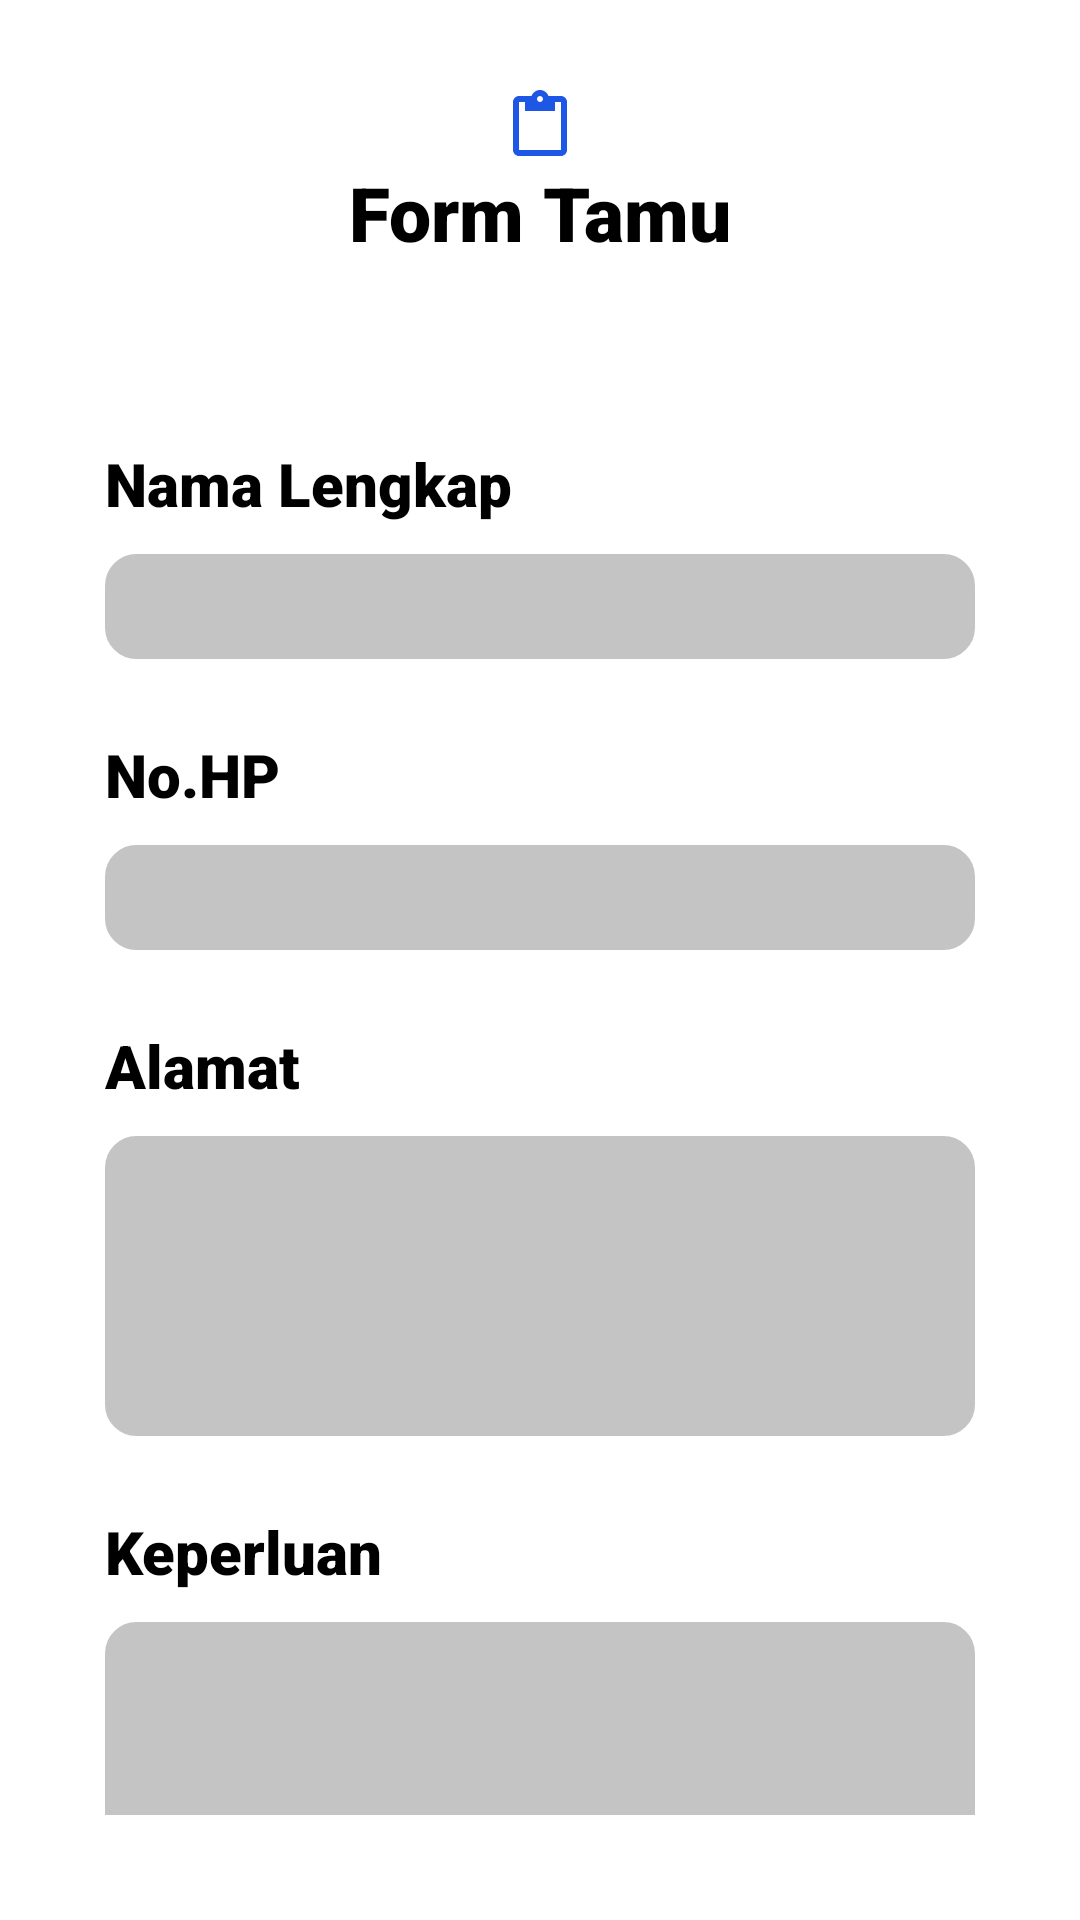

Reconstruct the res/layout file that produces this screen, plus the resources it refers to.
<!-- AndroidManifest.xml: application theme Theme.FaceRecog -->
<!-- res/layout/activity_form.xml -->
<?xml version="1.0" encoding="utf-8"?>
<LinearLayout xmlns:android="http://schemas.android.com/apk/res/android"
    xmlns:app="http://schemas.android.com/apk/res-auto"
    xmlns:tools="http://schemas.android.com/tools"
    android:layout_width="match_parent"
    android:layout_height="match_parent"
    android:orientation="vertical"
    tools:context=".form">
    <TextView
        android:layout_width="match_parent"
        android:layout_height="wrap_content"
        android:text="Form Tamu"
        android:textAlignment="center"
        android:textSize="25dp"
        android:fontFamily="sans-serif-black"
        android:textColor="@color/black"
        android:layout_marginTop="30dp"
        android:drawableTop="@drawable/form"
        android:textStyle="bold"
        />
    <LinearLayout
        android:layout_width="match_parent"
        android:layout_height="wrap_content"
        android:orientation="vertical"
        android:padding="35dp">
        <TextView
            android:layout_width="wrap_content"
            android:layout_height="wrap_content"
            android:text="Nama Lengkap"
            android:textSize="20dp"
            android:fontFamily="sans-serif-black"
            android:textColor="@color/black"
            android:layout_marginTop="25dp"
            />
        <EditText
            android:id="@+id/nama"
            android:layout_width="match_parent"
            android:layout_height="35dp"
            android:background="@drawable/bg_etext"
            android:textSize="18dp"
            android:layout_marginTop="10dp"
            android:paddingStart="12dp"
            android:paddingEnd="12dp"/>
        <TextView
            android:layout_width="wrap_content"
            android:layout_height="wrap_content"
            android:text="No.HP"
            android:textSize="20dp"
            android:fontFamily="sans-serif-black"
            android:textColor="@color/black"
            android:layout_marginTop="25dp"
            />
        <EditText
            android:id="@+id/nohp"
            android:layout_width="match_parent"
            android:layout_height="35dp"
            android:background="@drawable/bg_etext"
            android:inputType="number"
            android:textSize="18dp"
            android:layout_marginTop="10dp"
            android:paddingStart="12dp"
            android:paddingEnd="12dp"
            />
        <TextView
            android:layout_width="wrap_content"
            android:layout_height="wrap_content"
            android:text="Alamat"
            android:textSize="20dp"
            android:fontFamily="sans-serif-black"
            android:textColor="@color/black"
            android:layout_marginTop="25dp"
            />
        <EditText
            android:id="@+id/alamat"
            android:layout_width="match_parent"
            android:layout_height="100dp"
            android:background="@drawable/bg_etext"
            android:textSize="18dp"
            android:layout_marginTop="10dp"
            android:paddingStart="12dp"
            android:paddingEnd="12dp"
            />
        <TextView
            android:layout_width="wrap_content"
            android:layout_height="wrap_content"
            android:text="Keperluan"
            android:textSize="20dp"
            android:fontFamily="sans-serif-black"
            android:textColor="@color/black"
            android:layout_marginTop="25dp"
            />
        <EditText
            android:id="@+id/keperluan"
            android:layout_marginTop="10dp"
            android:layout_width="match_parent"
            android:layout_height="100dp"
            android:background="@drawable/bg_etext"
            android:textSize="18dp"
            android:paddingStart="12dp"
            android:paddingEnd="12dp"
            />

    </LinearLayout>
    <Button
        android:layout_width="wrap_content"
        android:layout_height="wrap_content"
        android:text="Selesai"
        android:layout_gravity="center"
        android:background="@drawable/bg_btn"
        android:textAllCaps="false"
        android:textSize="18dp"
        />


</LinearLayout>
<!-- resources referenced by this layout -->
<resources>
  <color name="black">#FF000000</color>
  <!-- drawable bg_btn (drawable) -->
  <?xml version="1.0" encoding="utf-8"?>
  <selector xmlns:android="http://schemas.android.com/apk/res/android">
      <item>
          <shape android:shape="rectangle">
              <solid android:color="@color/black"/>
              <corners android:radius="10dp"/>
  
          </shape>
      </item>
  </selector>
  <!-- drawable bg_etext (drawable) -->
  <?xml version="1.0" encoding="utf-8"?>
  <selector xmlns:android="http://schemas.android.com/apk/res/android">
      <item android:state_enabled="true" android:state_focused="true">
          <shape android:shape="rectangle" >
              <solid android:color="@color/grsy"/>
              <corners android:radius="10dp"/>
              <stroke android:color="@color/black" android:width="1dp"/>
          </shape>
      </item>
      <item android:state_enabled="true"  >
          <shape android:shape="rectangle">
              <solid android:color="@color/grsy"/>
              <corners android:radius="10dp"/>
              <stroke android:color="@color/grsy" android:width="1dp"/>
  
          </shape>
      </item>
  </selector>
  <!-- drawable form (drawable) -->
  <vector android:height="24dp" android:tint="#1E56E5"
      android:viewportHeight="24" android:viewportWidth="24"
      android:width="24dp" xmlns:android="http://schemas.android.com/apk/res/android">
      <path android:fillColor="@android:color/white" android:pathData="M19,2h-4.18C14.4,0.84 13.3,0 12,0c-1.3,0 -2.4,0.84 -2.82,2L5,2c-1.1,0 -2,0.9 -2,2v16c0,1.1 0.9,2 2,2h14c1.1,0 2,-0.9 2,-2L21,4c0,-1.1 -0.9,-2 -2,-2zM12,2c0.55,0 1,0.45 1,1s-0.45,1 -1,1 -1,-0.45 -1,-1 0.45,-1 1,-1zM19,20L5,20L5,4h2v3h10L17,4h2v16z"/>
  </vector>
  <style name="Theme.FaceRecog" parent="Theme.MaterialComponents.DayNight.NoActionBar">
          
          <item name="colorPrimary">@color/blue</item>
          <item name="colorPrimaryVariant">@color/blue</item>
          <item name="colorOnPrimary">@color/white</item>
          
          <item name="colorSecondary">@color/teal_200</item>
          <item name="colorSecondaryVariant">@color/teal_700</item>
          <item name="colorOnSecondary">@color/black</item>
          
          <item name="android:statusBarColor" tools:targetApi="l">?attr/colorPrimaryVariant</item>
          
      </style>
  <color name="grsy">#C4C4C4</color>
  <color name="blue">#1E54E5</color>
  <color name="white">#FFFFFFFF</color>
  <color name="teal_200">#FF03DAC5</color>
  <color name="teal_700">#FF018786</color>
</resources>
